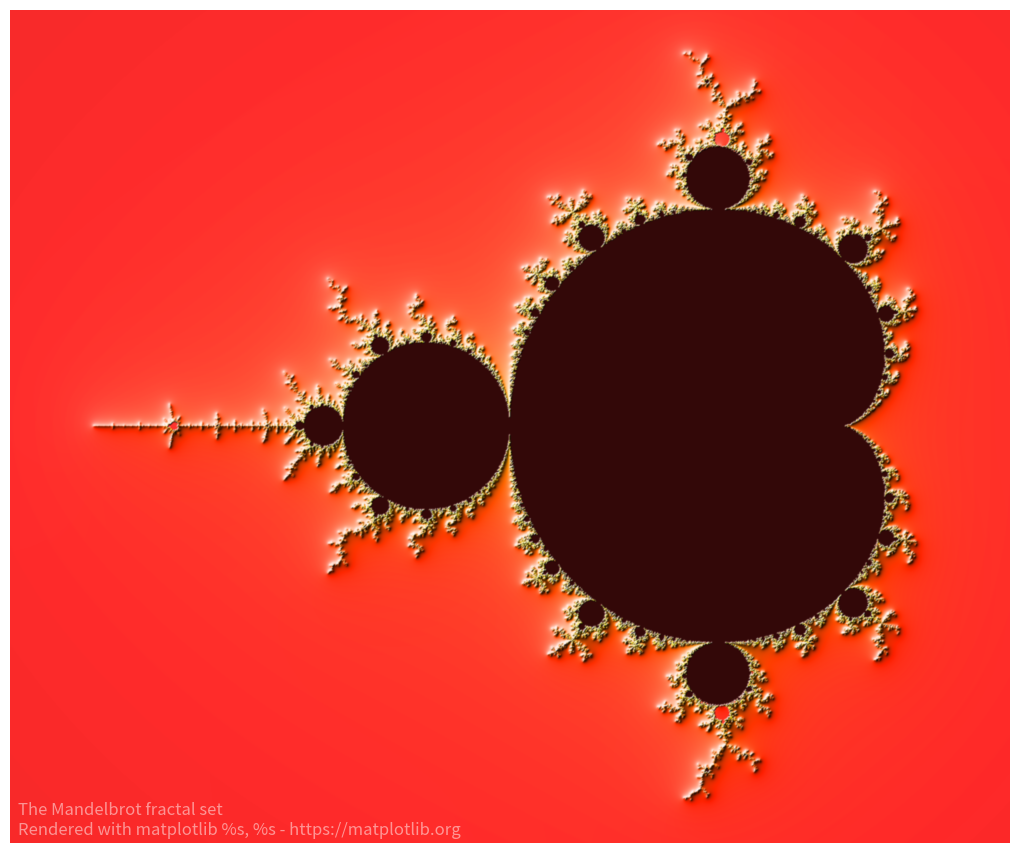

Recreate this plot in Python.
"""
===================================
Shaded & power normalized rendering
===================================

The Mandelbrot set rendering can be improved by using a normalized recount
associated with a power normalized colormap (gamma=0.3). Rendering can be
further enhanced thanks to shading.

The ``maxiter`` gives the precision of the computation. ``maxiter=200`` should
take a few seconds on most modern laptops.
"""
import numpy as np


def mandelbrot_set(xmin, xmax, ymin, ymax, xn, yn, maxiter, horizon=2.0):
    X = np.linspace(xmin, xmax, xn).astype(np.float32)
    Y = np.linspace(ymin, ymax, yn).astype(np.float32)
    C = X + Y[:, None] * 1j
    N = np.zeros_like(C, dtype=int)
    Z = np.zeros_like(C)
    for n in range(maxiter):
        I = abs(Z) < horizon
        N[I] = n
        Z[I] = Z[I] ** 2 + C[I]
    N[N == maxiter - 1] = 0
    return Z, N


if __name__ == "__main__":
    import time

    import matplotlib.pyplot as plt

    import matplotlib
    from matplotlib import colors

    xmin, xmax, xn = -2.25, +0.75, 3000 // 2
    ymin, ymax, yn = -1.25, +1.25, 2500 // 2
    maxiter = 200
    horizon = 2.0**40
    log_horizon = np.log2(np.log(horizon))
    Z, N = mandelbrot_set(xmin, xmax, ymin, ymax, xn, yn, maxiter, horizon)

    # Normalized recount as explained in:
    # https://linas.org/art-gallery/escape/smooth.html
    # https://web.archive.org/web/20160331171238/https://www.ibm.com/developerworks/community/blogs/jfp/entry/My_Christmas_Gift?lang=en

    # This line will generate warnings for null values, but it is faster to
    # process them afterwards using the nan_to_num
    with np.errstate(invalid="ignore"):
        M = np.nan_to_num(N + 1 - np.log2(np.log(abs(Z))) + log_horizon)

    dpi = 72
    width = 10
    height = 10 * yn / xn
    fig = plt.figure(figsize=(width, height), dpi=dpi)
    ax = fig.add_axes([0, 0, 1, 1], frameon=False, aspect=1)

    # Shaded rendering
    light = colors.LightSource(azdeg=315, altdeg=10)
    M = light.shade(
        M, cmap=plt.cm.hot, vert_exag=1.5, norm=colors.PowerNorm(0.3), blend_mode="hsv"
    )
    ax.imshow(M, extent=[xmin, xmax, ymin, ymax], interpolation="bicubic")
    ax.set_xticks([])
    ax.set_yticks([])

    # Some advertisement for matplotlib
    year = time.strftime("%Y")
    text = (
        "The Mandelbrot fractal set\n"
        "Rendered with matplotlib %s, %s - https://matplotlib.org"
        % (matplotlib.__version__, year)
    )
    ax.text(xmin + 0.025, ymin + 0.025, text, color="white", fontsize=12, alpha=0.5)

    plt.show()
